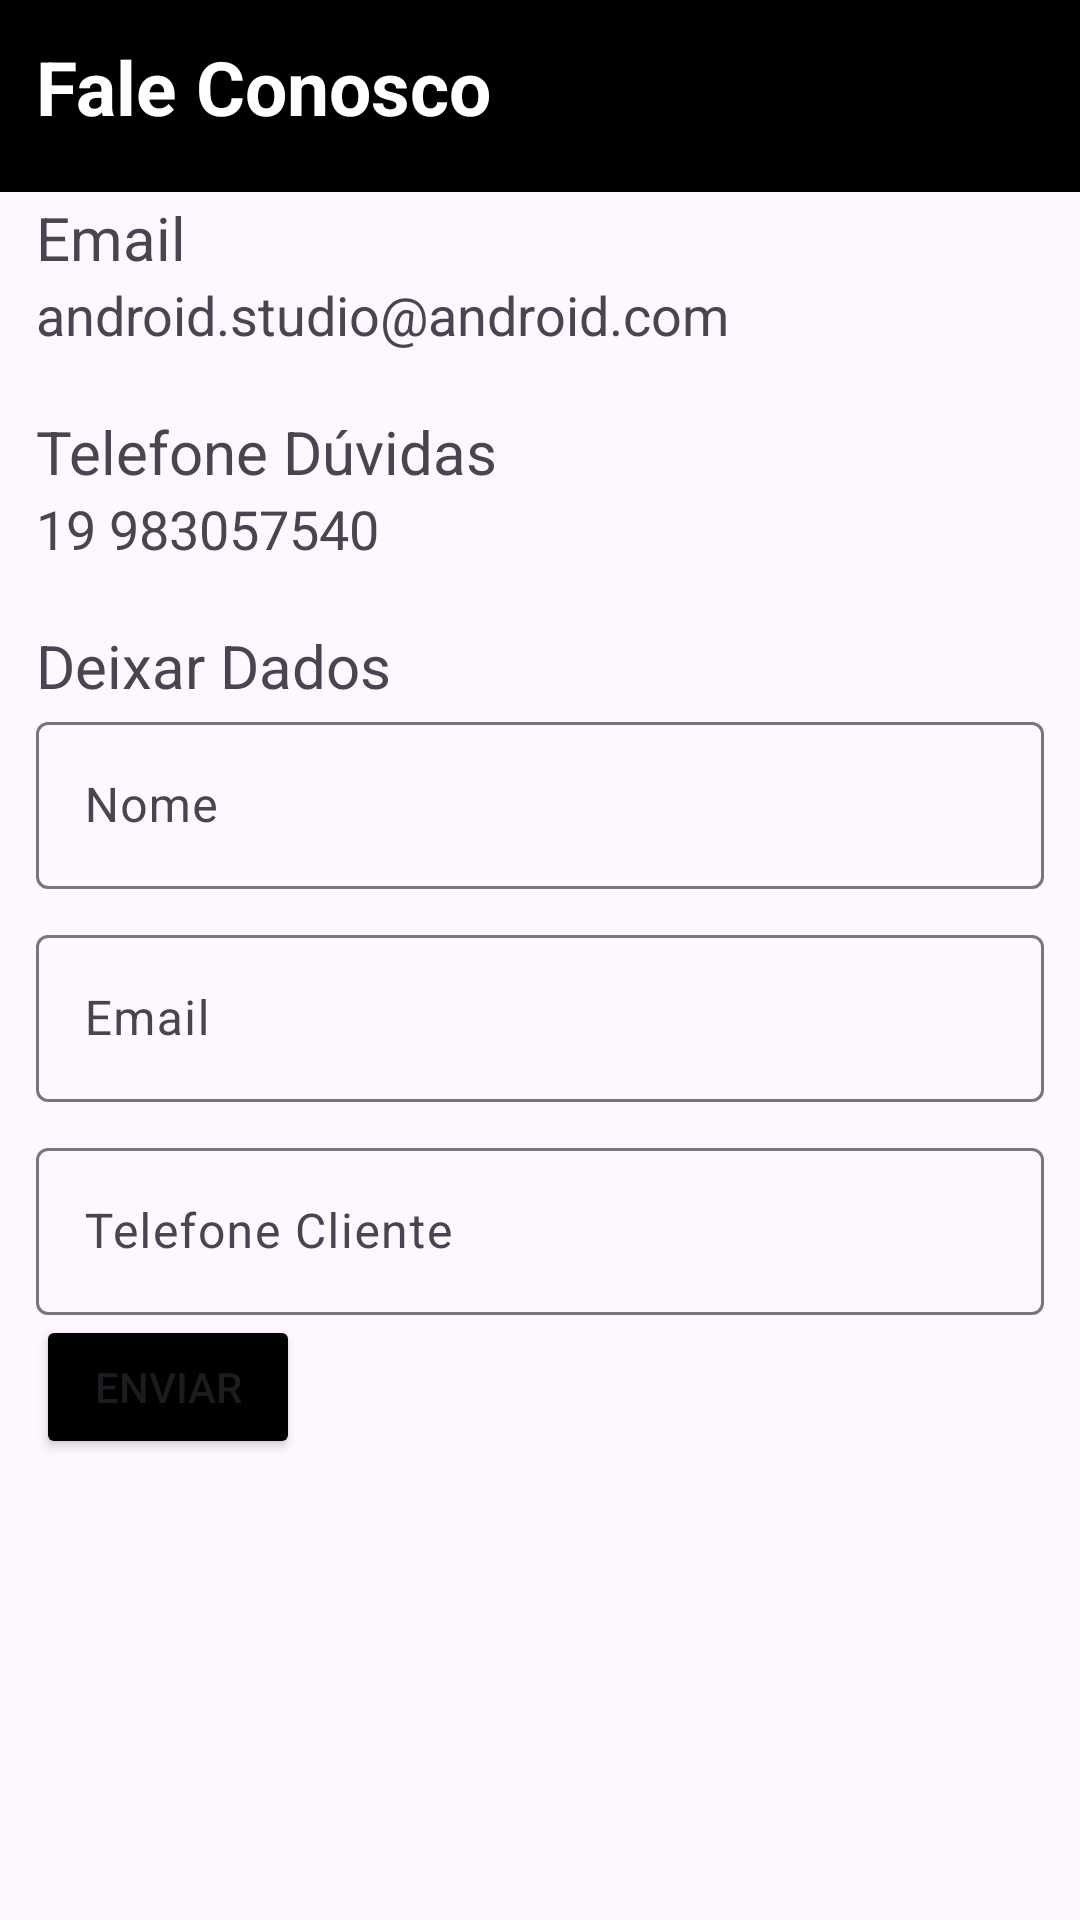

Here is an Android app screen rendered from its layout file. Give the layout XML and the strings, colors and styles it references.
<!-- AndroidManifest.xml: application theme Theme.LugaLuga -->
<!-- res/layout/fragment_faleconosco.xml -->
<?xml version="1.0" encoding="utf-8"?>
<FrameLayout xmlns:android="http://schemas.android.com/apk/res/android"
    xmlns:tools="http://schemas.android.com/tools"
    android:layout_width="match_parent"
    android:layout_height="match_parent"
    xmlns:app="http://schemas.android.com/apk/res-auto"
    tools:context=".view.FaleconoscoFragment">
    <androidx.appcompat.widget.Toolbar
        android:id="@+id/my_toolbar"
        android:layout_width="match_parent"
        android:layout_height="?attr/actionBarSize"
        android:background="@color/black"
        app:titleTextColor="@color/white"
        android:elevation="0dp"
        app:layout_constraintTop_toTopOf="parent"
        android:theme="@style/ThemeOverlay.AppCompat.ActionBar"
        app:popupTheme="@style/ThemeOverlay.AppCompat.Light"
        />

    <androidx.constraintlayout.widget.ConstraintLayout
        android:layout_width="match_parent"
        android:layout_height="wrap_content"
        android:layout_margin="12dp"
        app:layout_constraintTop_toBottomOf="@id/my_toolbar">

        <TextView
            android:id="@+id/fale_conosco"
            android:layout_width="match_parent"
            android:layout_height="wrap_content"
            android:text="Fale Conosco"
            android:textSize="25dp"
            android:textStyle="bold"
            android:textColor="@color/white"
            app:layout_constraintStart_toStartOf="parent"
            app:layout_constraintTop_toTopOf="parent" />
        <TextView
            android:id="@+id/duvidas"
            android:layout_width="match_parent"
            android:layout_height="wrap_content"
            android:text="@string/hint_email"
            android:textSize="20dp"
            android:layout_marginTop="20dp"
            app:layout_constraintTop_toBottomOf="@id/fale_conosco" />
        <TextView
            android:id="@+id/emailFaleConosco"
            android:layout_width="match_parent"
            android:layout_height="wrap_content"
            android:text="@string/nav_header_subtitle"
            android:textSize="18dp"
            app:layout_constraintTop_toBottomOf="@id/duvidas"/>
        <TextView
            android:id="@+id/tel_FaleConosco"
            android:layout_width="match_parent"
            android:layout_height="wrap_content"
            android:text="Telefone Dúvidas"
            android:layout_marginTop="20dp"
            android:textSize="20dp"
            app:layout_constraintTop_toBottomOf="@id/emailFaleConosco"/>
        <TextView
            android:id="@+id/telefoneDuv"
            android:layout_width="match_parent"
            android:layout_height="wrap_content"
            android:text="19 983057540"
            android:textSize="18dp"
            app:layout_constraintTop_toBottomOf="@id/tel_FaleConosco"/>
        <TextView
            android:id="@+id/cadastroEmail"
            android:layout_width="match_parent"
            android:layout_height="wrap_content"
            android:text="Deixar Dados"
            android:textSize="20dp"
            android:layout_marginTop="20dp"
            app:layout_constraintTop_toBottomOf="@id/telefoneDuv"/>

        <com.google.android.material.textfield.TextInputLayout
            android:id="@+id/nomeDuv"
            android:layout_width="match_parent"
            android:layout_height="wrap_content"
            android:hint="@string/nome"
            app:layout_constraintTop_toBottomOf="@+id/cadastroEmail"
            >
            <com.google.android.material.textfield.TextInputEditText
                android:layout_width="match_parent"
                android:layout_height="wrap_content" />
        </com.google.android.material.textfield.TextInputLayout>

        <com.google.android.material.textfield.TextInputLayout
            android:id="@+id/outlinedTextField"
            android:layout_width="match_parent"
            android:layout_height="wrap_content"
            android:layout_marginTop="10dp"
            android:hint="@string/hint_email"
            app:layout_constraintTop_toBottomOf="@+id/nomeDuv"
            >
            <com.google.android.material.textfield.TextInputEditText
                android:layout_width="match_parent"
                android:layout_height="wrap_content" />
        </com.google.android.material.textfield.TextInputLayout>

        <com.google.android.material.textfield.TextInputLayout
            android:id="@+id/telCliente"
            android:layout_width="match_parent"
            android:layout_height="wrap_content"
            android:hint="Telefone Cliente"
            android:layout_marginTop="10dp"
            app:layout_constraintTop_toBottomOf="@+id/outlinedTextField"
            >
            <com.google.android.material.textfield.TextInputEditText
                android:layout_width="match_parent"
                android:layout_height="wrap_content" />
        </com.google.android.material.textfield.TextInputLayout>

  <Button
      android:id="@+id/btnEnviar"
      android:layout_width="wrap_content"
      android:layout_height="wrap_content"
      android:backgroundTint="@color/black"
      android:text="Enviar"
      app:layout_constraintTop_toBottomOf="@+id/telCliente"
      tools:layout_editor_absoluteX="149dp"
      tools:ignore="MissingConstraints" />


    </androidx.constraintlayout.widget.ConstraintLayout>



</FrameLayout>
<!-- resources referenced by this layout -->
<resources>
  <color name="black">#FF000000</color>
  <color name="white">#FFFFFFFF</color>
  <string name="hint_email">Email</string>
  <string name="nav_header_subtitle">android.studio@android.com</string>
  <string name="nome">Nome</string>
  <style name="Theme.LugaLuga" parent="Base.Theme.LugaLuga" />
  <style name="Base.Theme.LugaLuga" parent="Theme.Material3.DayNight.NoActionBar">
          
          <item name="colorPrimary">@color/blue_dark</item>
      </style>
  <color name="blue_dark">#1C1C8E</color>
</resources>
